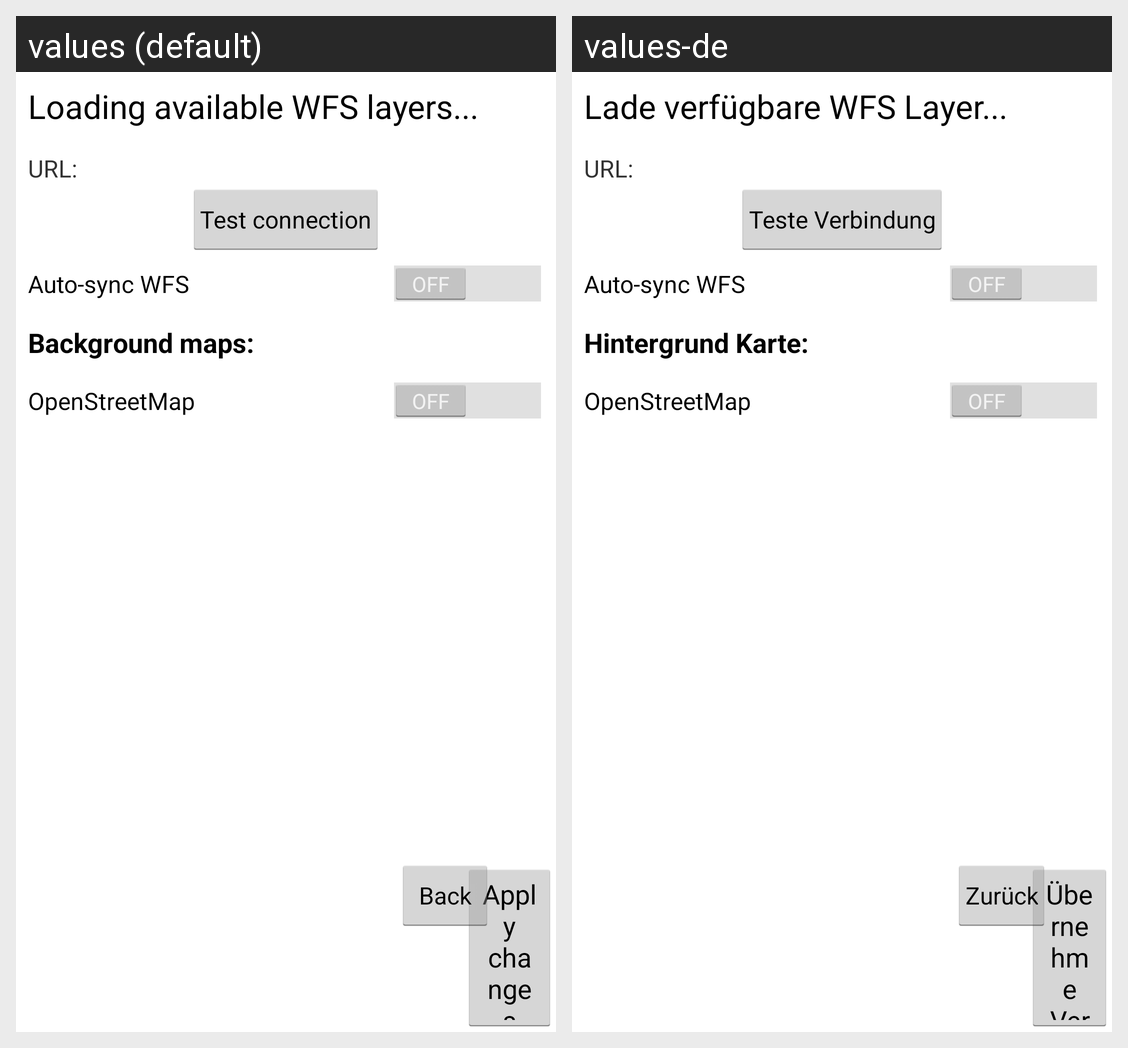

Translations of the strings shown on this Android screen, per locale in the grid:
Android screen res/layout/settings.xml rendered under 2 locales, left to right: values (default), values-de. Device: Nexus 5 (rendered at 1080×1920; each locale shown at half size, 540×960, under a caption strip naming it); theme android:Theme.Holo.Light.
Strings drawn on this screen, with the default value and each locale's value (text and hints the layout hard-codes, and strings that could not be matched under every locale, appear in the picture but are not listed):

WFSlayer_layer_available_loading
  values: Loading available WFS layers...
  values-de: Lade verfügbare WFS Layer...

text_switch_auto_sync
  values: Auto-sync WFS
  values-de: Auto-sync WFS

text_settings_background_maps
  values: Background maps: 
  values-de: Hintergrund Karte: 

text_switch_openstreetmap
  values: OpenStreetMap
  values-de: OpenStreetMap

text_button_test_connection
  values: Test connection
  values-de: Teste Verbindung

text_settings_url
  values: URL: 
  values-de: URL: 

text_button_apply_changes
  values: Apply changes
  values-de: Übernehme Veränderungen

text_button_back_to_addlayeractivity
  values: Back
  values-de: Zurück
